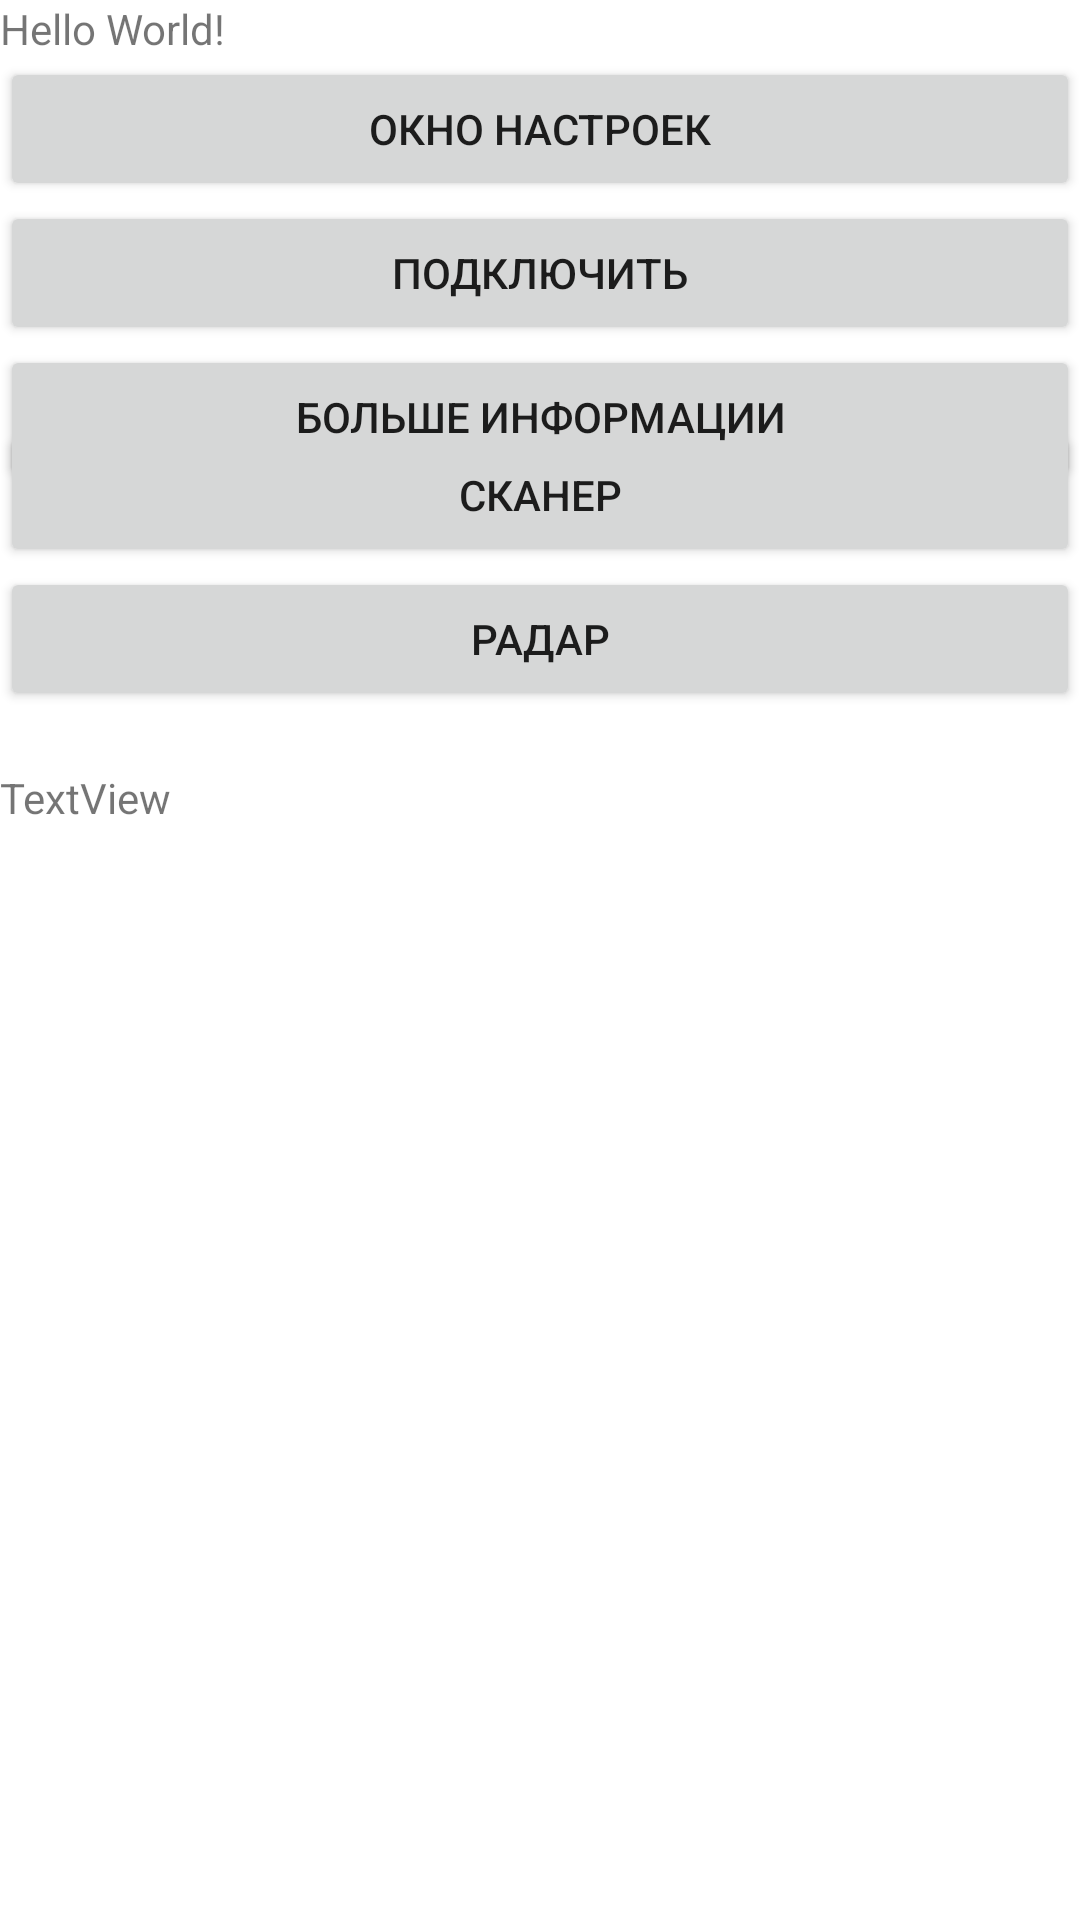

This screen was rendered from an Android layout file. Write that file and the resources it references.
<!-- AndroidManifest.xml: application theme Theme.WiFiApplication -->
<!-- res/layout/activity_main.xml -->
<?xml version="1.0" encoding="utf-8"?>
<androidx.constraintlayout.widget.ConstraintLayout xmlns:android="http://schemas.android.com/apk/res/android"
    xmlns:app="http://schemas.android.com/apk/res-auto"
    xmlns:tools="http://schemas.android.com/tools"
    android:layout_width="match_parent"
    android:layout_height="match_parent"
    tools:context=".MainActivity">

    <TextView
        android:id="@+id/text"
        android:layout_width="0dp"
        android:layout_height="wrap_content"
        android:text="Hello World!"
        app:layout_constraintBottom_toBottomOf="parent"
        app:layout_constraintHorizontal_bias="0.271"
        app:layout_constraintLeft_toLeftOf="parent"
        app:layout_constraintRight_toRightOf="parent"
        app:layout_constraintTop_toTopOf="parent"
        app:layout_constraintVertical_bias="0.0" />

    <Button
        android:id="@+id/buttonSetting"
        android:layout_width="0dp"
        android:layout_height="wrap_content"
        android:text="@string/setting"
        android:onClick="openSetting"
        app:layout_constraintBottom_toBottomOf="parent"
        app:layout_constraintEnd_toEndOf="parent"
        app:layout_constraintStart_toStartOf="parent"
        app:layout_constraintTop_toBottomOf="@+id/text"
        app:layout_constraintVertical_bias="0.0" />

    <Button
        android:id="@+id/button_connect"
        android:layout_width="0dp"
        android:layout_height="wrap_content"
        android:text="Подключить"
        android:onClick="connectConfiguration"
        app:layout_constraintBottom_toBottomOf="parent"
        app:layout_constraintEnd_toEndOf="parent"
        app:layout_constraintStart_toStartOf="parent"
        app:layout_constraintTop_toBottomOf="@+id/buttonSetting"
        app:layout_constraintVertical_bias="0.0" />

    <Button
        android:id="@+id/button2"
        android:layout_width="0dp"
        android:layout_height="wrap_content"
        android:text="больше информации"
        android:onClick="nextInfo"
        app:layout_constraintBottom_toBottomOf="parent"
        app:layout_constraintEnd_toEndOf="parent"
        app:layout_constraintHorizontal_bias="0.459"
        app:layout_constraintStart_toStartOf="parent"
        app:layout_constraintTop_toBottomOf="@+id/button_connect"
        app:layout_constraintVertical_bias="0.0" />

    <TextView
        android:id="@+id/textView"
        android:layout_width="0dp"
        android:layout_height="wrap_content"
        android:text="TextView"
        app:layout_constraintBottom_toBottomOf="parent"
        app:layout_constraintEnd_toEndOf="parent"
        app:layout_constraintHorizontal_bias="0.0"
        app:layout_constraintStart_toStartOf="parent"
        app:layout_constraintTop_toBottomOf="@+id/button2"
        app:layout_constraintVertical_bias="0.204" />

    <Button
        android:id="@+id/button"
        android:layout_width="0dp"
        android:layout_height="wrap_content"
        android:text="Сканер"
        android:onClick="scanOpen"
        app:layout_constraintBottom_toBottomOf="parent"
        app:layout_constraintEnd_toEndOf="parent"
        app:layout_constraintStart_toStartOf="parent"
        app:layout_constraintTop_toTopOf="parent"
        app:layout_constraintVertical_bias="0.238" />

    <Button
        android:id="@+id/button3"
        android:layout_width="0dp"
        android:layout_height="wrap_content"
        android:text="Радар"
        android:onClick="RadarClick"
        app:layout_constraintBottom_toTopOf="@+id/textView"
        app:layout_constraintEnd_toEndOf="parent"
        app:layout_constraintHorizontal_bias="0.0"
        app:layout_constraintStart_toStartOf="parent"
        app:layout_constraintTop_toBottomOf="@+id/button"
        app:layout_constraintVertical_bias="0.0" />

</androidx.constraintlayout.widget.ConstraintLayout>
<!-- resources referenced by this layout -->
<resources>
  <string name="setting">Окно настроек</string>
  <style name="Theme.WiFiApplication" parent="Theme.MaterialComponents.DayNight.DarkActionBar">
          
          <item name="colorPrimary">@color/purple_500</item>
          <item name="colorPrimaryVariant">@color/purple_700</item>
          <item name="colorOnPrimary">@color/white</item>
          
          <item name="colorSecondary">@color/teal_200</item>
          <item name="colorSecondaryVariant">@color/teal_700</item>
          <item name="colorOnSecondary">@color/black</item>
          
          <item name="android:statusBarColor" tools:targetApi="l">?attr/colorPrimaryVariant</item>
          
      </style>
  <!-- not gathered from this repository: default colours our renderer supplied (Android Studio template values) -->
  <color name="purple_500">#FF6200EE</color>
  <color name="purple_700">#FF3700B3</color>
  <color name="teal_200">#FF03DAC5</color>
  <color name="teal_700">#FF018786</color>
  <color name="black">#FF000000</color>
  <color name="white">#FFFFFFFF</color>
</resources>
